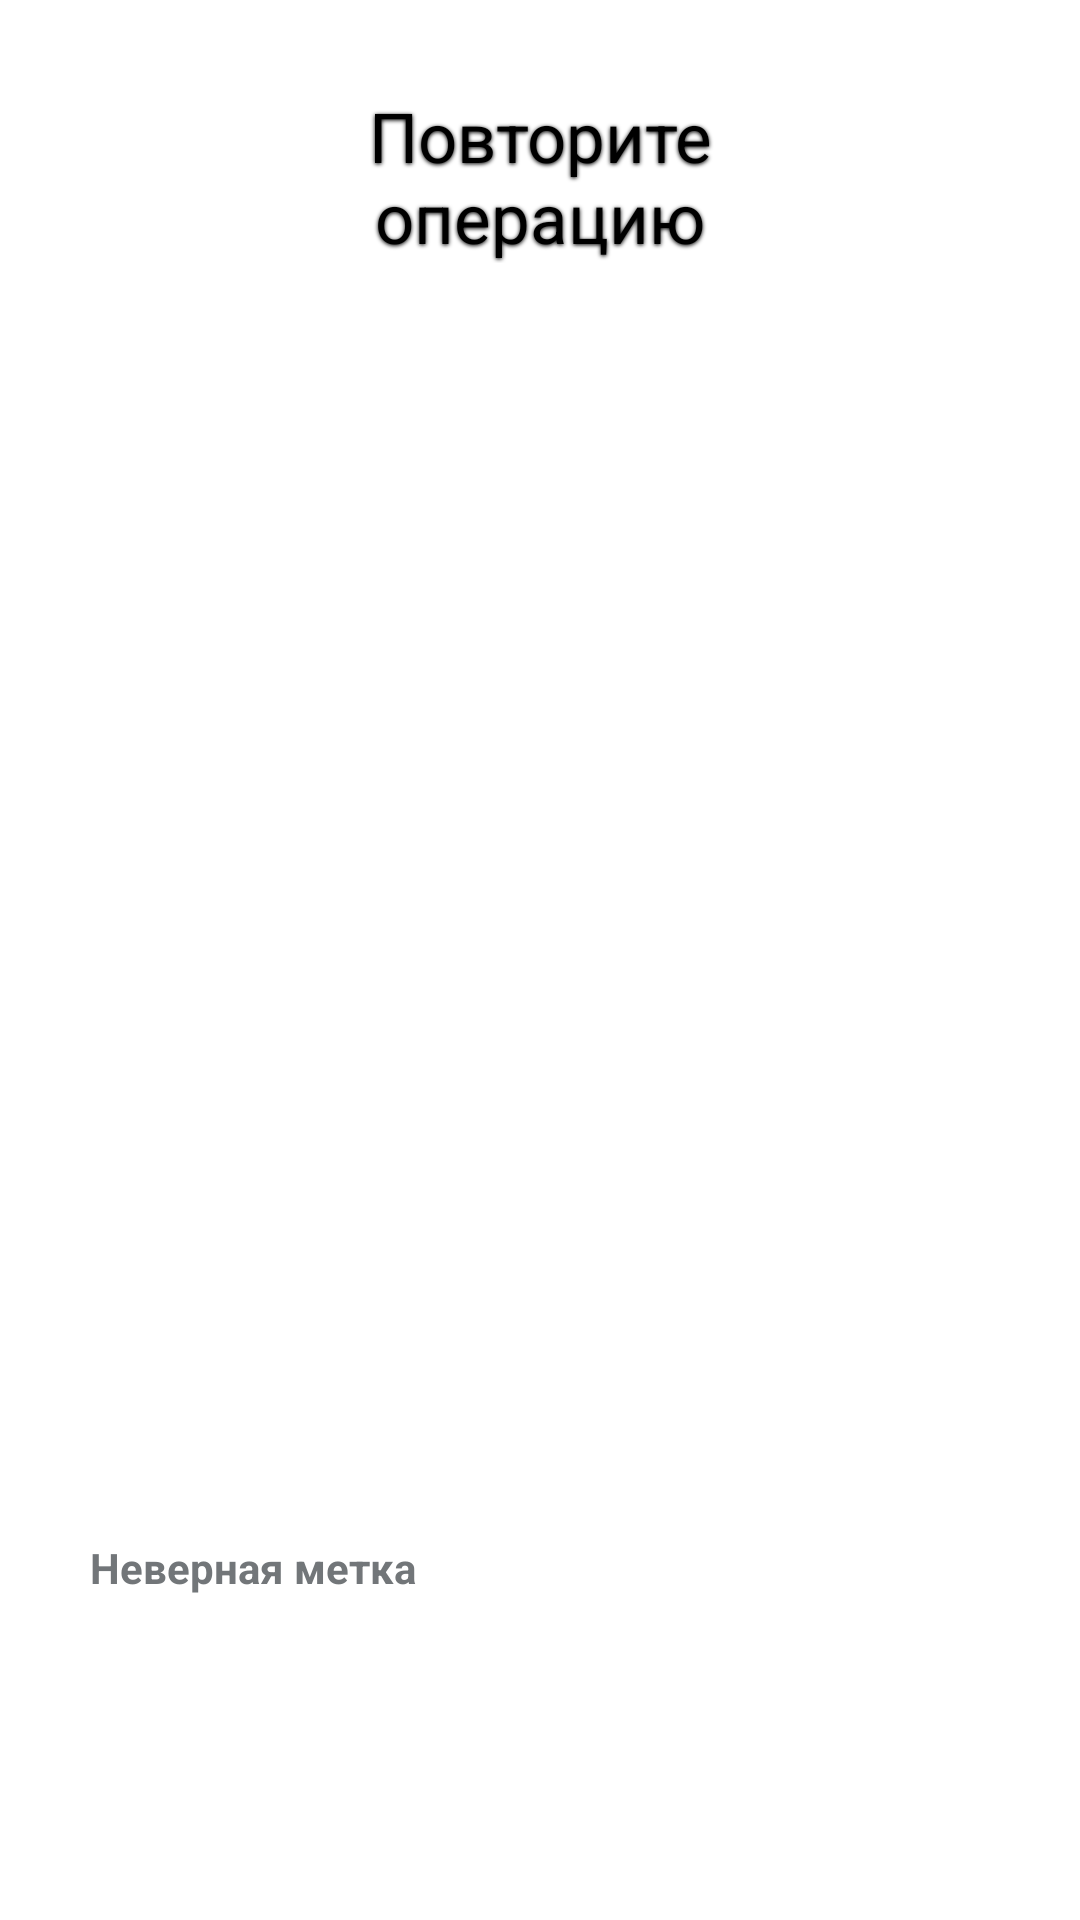

Layout XML and referenced resources for this Android screen:
<!-- AndroidManifest.xml: application theme AppTheme -->
<!-- res/layout/page_error_reading.xml -->
<?xml version="1.0" encoding="utf-8"?>
<RelativeLayout 
	android:id="@id/PageErrorReading" 
	android:layout_width="fill_parent" 
	android:layout_height="fill_parent"
  xmlns:android="http://schemas.android.com/apk/res/android"
>
    <TextView 
		android:id="@id/up_lable" android:text="@string/lable_error_reading_lable" 
		style="@style/up_lable_style" />
	
    <ProgressBar 
		android:id="@id/waiting_spinner" android:layout_width="150.0dip" 
		android:layout_height="150.0dip" android:layout_marginTop="30.0dip" 
		android:indeterminateOnly="true" android:indeterminateDrawable="@drawable/waiting_spinner" 
		android:layout_below="@id/up_lable" android:layout_centerHorizontal="true" />
	
    <ImageView android:id="@id/icon_4" android:src="@drawable/icon_4" style="@style/small_icon2" />
	
    <TextView 
		android:id="@id/message" android:text="@string/message_error_reading_lable" 
		android:layout_toRightOf="@id/icon_4" style="@style/message_style2" />
	
</RelativeLayout>
<!-- resources referenced by this layout -->
<resources>
  <string name="lable_error_reading_lable">"Повторите
  операцию"</string>
  <string name="message_error_reading_lable">Неверная метка</string>
  <style name="message_style2">
  		<item name="android:textAppearance">?android:textAppearanceMedium</item>
  		<item name="android:textSize">14.0dip</item>
  		<item name="android:typeface">normal</item>
  		<item name="android:textStyle">bold</item>
  		<item name="android:textColor">#ff727679</item>
  		<item name="android:paddingBottom">30.0dip</item>
  		<item name="android:layout_width">wrap_content</item>
  		<item name="android:layout_height">wrap_content</item>
  		<item name="android:layout_marginBottom">78.0dip</item>
  		<item name="android:layout_alignParentBottom">true</item>
  	</style>
  <style name="small_icon2">
  		<item name="android:paddingLeft">15.0dip</item>
  		<item name="android:paddingTop">23.0dip</item>
  		<item name="android:paddingRight">15.0dip</item>
  		<item name="android:paddingBottom">23.0dip</item>
  		<item name="android:layout_width">wrap_content</item>
  		<item name="android:layout_height">wrap_content</item>
  		<item name="android:layout_marginBottom">80.0dip</item>
  		<item name="android:layout_alignParentLeft">true</item>
  		<item name="android:layout_alignParentBottom">true</item>
  	</style>
  <style name="up_lable_style">
  		<item name="android:textAppearance">?android:textAppearanceMedium</item>
  		<item name="android:textSize">23.0dip</item>
  		<item name="android:textStyle">normal</item>
  		<item name="android:gravity">center_horizontal</item>
  		<item name="android:paddingTop">30.0dip</item>
  		<item name="android:layout_width">fill_parent</item>
  		<item name="android:layout_height">wrap_content</item>
  		<item name="android:text">Medium Text</item>
  		<item name="android:layout_alignParentTop">true</item>
  		
  		<item name="android:shadowColor">#000</item>
  		<item name="android:shadowDx">0</item>
  		<item name="android:shadowDy">1</item>
  		<item name="android:shadowRadius">3</item>
  	</style>
  <style name="AppTheme" parent="AppBaseTheme">
          
      </style>
  <style name="AppBaseTheme" parent="android:Theme.Light">
          
      </style>
</resources>
